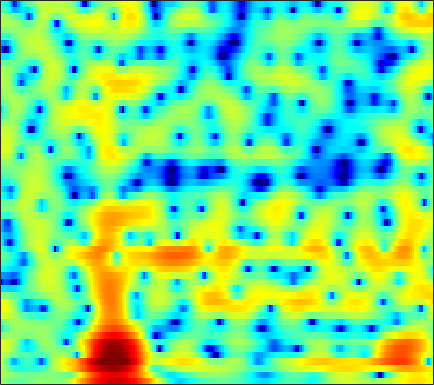

The data file committed next to this chart (first rows):
0.97411, 0.64226, 0.19151, -0.24006, -0.53416, -0.88485, -1.1517, -1.2934, -1.3757, -1.3547, -1.2261, -1.0965, -0.80641, -0.45338, -0.16972, 0.14772, 0.37316, 0.48368, 0.55331, 0.56811, 0.53944, 0.49588, 0.40495, 0.31364
2.197, 1.882, 1.464, 1.052, 0.7562, 0.3886, 0.0591, -0.1559, -0.3993, -0.587, -0.7152, -0.7764, -0.8124, -0.7904, -0.7474, -0.6654, -0.545, -0.4518, -0.3272, -0.2165, -0.1146, -0.04638, 0.02679, 0.06236
2.176, 1.355, 0.1763, -1.049, -1.952, -3.03, -3.826, -4.195, -4.37, -4.291, -4.139, -4.017, -3.909, -3.891, -3.93, -4.019, -4.076, -4.043, -3.808, -3.347, -2.589, -1.891, -0.8542, 0.1917
3.42, 2.106, -0.006649, -2.63, -4.959, -8.196, -9.466, -8.4, -6.269, -4.597, -3.541, -3.096, -2.916, -3.21, -3.769, -5.019, -7.021, -9.251, -13.14, -13.67, -8.949, -5.88, -2.699, -0.3438
3.561, 2.998, 2.193, 1.371, 0.7816, 0.07508, -0.5166, -0.8836, -1.273, -1.575, -1.818, -1.972, -2.143, -2.309, -2.423, -2.546, -2.605, -2.593, -2.458, -2.162, -1.711, -1.26, -0.5758, 0.1078
4.315, 4.038, 3.544, 2.905, 2.336, 1.46, 0.4207, -0.4611, -1.814, -3.322, -4.862, -5.833, -6.477, -6.136, -5.373, -4.166, -2.981, -2.205, -1.324, -0.6143, -0.09477, 0.183, 0.4114, 0.4689
4.157, 4.072, 3.836, 3.438, 3.022, 2.306, 1.344, 0.4396, -1.056, -2.926, -5.15, -6.774, -7.853, -6.799, -5.294, -3.311, -1.693, -0.7417, 0.1968, 0.8336, 1.173, 1.257, 1.122, 0.7024
0.05875, 0.3503, 0.7174, 0.9964, 1.115, 1.156, 1.065, 0.9255, 0.669, 0.3645, 0.07866, -0.072, -0.1563, -0.1093, 0.01592, 0.2525, 0.5237, 0.7143, 0.8986, 0.9846, 0.9449, 0.8292, 0.5187, 0.04016
-6.173, -4.278, -2.402, -1.085, -0.3623, 0.3276, 0.7734, 0.9858, 1.14, 1.201, 1.199, 1.174, 1.13, 1.094, 1.073, 1.058, 1.038, 1.017, 0.9751, 0.8924, 0.7598, 0.625, 0.3841, 0.06634
-2.096, -1.253, -0.278, 0.4576, 0.8593, 1.206, 1.38, 1.403, 1.337, 1.191, 0.9893, 0.8165, 0.5858, 0.3664, 0.22, 0.05124, -0.08877, -0.1611, -0.2116, -0.2167, -0.2069, -0.194, -0.2005, -0.2234
3.734, 3.599, 3.404, 3.13, 2.87, 2.418, 1.836, 1.318, 0.5355, -0.3037, -1.122, -1.693, -2.33, -2.817, -3.106, -3.42, -3.688, -3.883, -4.015, -3.941, -3.562, -3.108, -2.368, -1.614
6.2, 5.762, 5.106, 4.341, 3.668, 2.58, 1.237, 0.01213, -1.986, -4.511, -7.545, -9.784, -11.22, -10.32, -9.327, -8.569, -8.75, -9.68, -12.42, -16.98, -15.61, -11.07, -6.65, -3.694
5.354, 4.87, 4.167, 3.358, 2.657, 1.594, 0.3074, -0.8252, -2.633, -4.886, -7.464, -9.256, -10.12, -9.064, -7.942, -6.83, -6.294, -6.223, -6.379, -6.415, -5.704, -4.618, -2.888, -1.237
1.057, 0.646, 0.09549, -0.4356, -0.816, -1.308, -1.777, -2.115, -2.506, -2.846, -3.081, -3.123, -2.986, -2.662, -2.326, -1.821, -1.342, -0.9701, -0.4833, 0.002386, 0.5003, 0.8953, 1.423, 1.877
-6.834, -6.944, -7.08, -7.242, -7.375, -7.49, -7.326, -6.948, -6.118, -5.074, -3.983, -3.197, -2.196, -1.257, -0.6178, 0.1844, 0.8974, 1.374, 1.938, 2.411, 2.797, 3.02, 3.217, 3.274
-17.02, -14.65, -13.5, -13.98, -15.51, -19.55, -24.41, -19.42, -13.29, -9.404, -6.578, -4.898, -3.084, -1.583, -0.6193, 0.4839, 1.436, 2.037, 2.701, 3.216, 3.587, 3.755, 3.84, 3.755
-9.931, -10.11, -10.42, -11.07, -11.67, -12.37, -12.46, -11.83, -10.18, -8.22, -6.335, -5.036, -3.429, -1.97, -0.9723, 0.2195, 1.248, 1.92, 2.674, 3.262, 3.664, 3.854, 3.946, 3.852
-4.735, -5.18, -5.763, -6.326, -6.697, -7.141, -7.433, -7.531, -7.502, -7.167, -6.548, -5.859, -4.677, -3.297, -2.233, -0.8343, 0.4038, 1.202, 2.115, 2.803, 3.288, 3.521, 3.666, 3.632
-1.741, -2.248, -2.983, -3.743, -4.373, -5.295, -6.349, -7.268, -8.859, -10.91, -12.77, -12.68, -9.938, -6.602, -4.44, -2.123, -0.3105, 0.7547, 1.811, 2.521, 2.943, 3.098, 3.135, 3.041
-0.04909, -0.7839, -1.779, -2.74, -3.418, -4.22, -5.102, -5.856, -7.126, -8.843, -10.44, -10.37, -7.816, -4.599, -2.522, -0.3158, 1.283, 2.16, 2.909, 3.221, 3.132, 2.807, 2.092, 1.174
-1.361, -2.854, -5.006, -6.867, -7.535, -7.22, -6.093, -5.216, -4.111, -3.139, -2.185, -1.405, -0.2456, 0.9696, 1.846, 2.884, 3.685, 4.065, 4.253, 4.022, 3.3, 2.361, 0.4044, -2.812
-4.943, -7.119, -10.96, -16.53, -19.38, -14.13, -9.624, -7.206, -4.808, -2.932, -1.385, -0.3715, 0.8119, 1.802, 2.434, 3.09, 3.548, 3.717, 3.718, 3.444, 2.842, 2.199, 1.096, -0.1681
-6.189, -7.327, -8.614, -9.319, -9.295, -8.566, -7.232, -6.01, -4.31, -2.715, -1.286, -0.3379, 0.7459, 1.638, 2.182, 2.737, 3.083, 3.223, 3.236, 3.064, 2.727, 2.373, 1.805, 1.182
-8.148, -9.897, -12.07, -12.82, -11.85, -9.554, -7.119, -5.473, -3.542, -1.875, -0.4834, 0.4009, 1.379, 2.151, 2.587, 3.017, 3.271, 3.359, 3.343, 3.178, 2.891, 2.591, 2.082, 1.443
-7.573, -9.758, -13.44, -15.24, -12.76, -8.801, -5.707, -3.877, -1.937, -0.4087, 0.7948, 1.501, 2.231, 2.732, 2.975, 3.147, 3.189, 3.137, 2.996, 2.796, 2.514, 2.252, 1.811, 1.212
-2.942, -3.328, -3.658, -3.604, -3.241, -2.42, -1.364, -0.5663, 0.4495, 1.307, 1.967, 2.319, 2.58, 2.595, 2.466, 2.107, 1.607, 1.2, 0.726, 0.4381, 0.3549, 0.3696, 0.3873, 0.2887
-0.4489, -0.4852, -0.4573, -0.286, -0.06608, 0.3728, 0.9293, 1.38, 1.963, 2.458, 2.783, 2.88, 2.746, 2.262, 1.615, 0.3132, -1.607, -3.441, -6.046, -6.978, -5.267, -3.636, -1.931, -0.8517
-0.7992, -0.928, -1.09, -1.134, -1.016, -0.5871, 0.1, 0.7528, 1.629, 2.399, 2.953, 3.171, 3.157, 2.733, 2.087, 0.7362, -1.336, -3.444, -6.705, -7.872, -5.461, -3.475, -1.535, -0.3611
-4.019, -4.636, -5.971, -7.842, -8.994, -8.433, -5.725, -3.58, -1.187, 0.6144, 1.893, 2.551, 3.077, 3.235, 3.129, 2.75, 2.176, 1.691, 1.131, 0.7879, 0.7186, 0.7834, 0.8818, 0.8592
-6.314, -6.785, -8.175, -10.5, -12.37, -11.74, -7.994, -5.343, -2.583, -0.542, 0.9527, 1.791, 2.587, 3.075, 3.284, 3.363, 3.283, 3.14, 2.875, 2.558, 2.183, 1.857, 1.346, 0.7005
-5.269, -5.016, -4.84, -4.681, -4.443, -3.856, -2.927, -2.093, -0.9321, 0.1585, 1.108, 1.706, 2.345, 2.802, 3.03, 3.194, 3.202, 3.117, 2.881, 2.516, 2.014, 1.538, 0.7583, -0.203
-3.179, -2.797, -2.349, -1.942, -1.64, -1.213, -0.7238, -0.3394, 0.2069, 0.7602, 1.292, 1.66, 2.093, 2.442, 2.626, 2.776, 2.793, 2.716, 2.487, 2.098, 1.551, 1.028, 0.1617, -0.9189
-1.365, -1.025, -0.6607, -0.4053, -0.2705, -0.1501, -0.06495, 0.01014, 0.1553, 0.3834, 0.711, 1.002, 1.412, 1.8, 2.043, 2.262, 2.346, 2.307, 2.118, 1.771, 1.272, 0.7976, 0.03395, -0.884
0.2584, 0.6267, 0.8783, 0.86, 0.6688, 0.2012, -0.4855, -1.042, -1.68, -1.897, -1.538, -0.9585, -0.0299, 0.8322, 1.372, 1.867, 2.109, 2.126, 1.948, 1.58, 1.065, 0.6258, 0.00936, -0.5986
2.228, 2.687, 2.874, 2.585, 2.026, 0.7513, -1.294, -3.586, -8.319, -14.04, -8.937, -5.156, -1.929, 0.07797, 1.05, 1.845, 2.146, 2.099, 1.692, 0.9236, -0.1281, -1.002, -2, -2.461
3.547, 3.905, 4.013, 3.689, 3.16, 2.056, 0.491, -0.9546, -2.936, -4.1, -3.648, -2.63, -1.215, -0.09399, 0.4874, 0.9263, 0.9744, 0.732, -0.01957, -1.397, -3.678, -6.373, -12.83, -19.19
3.644, 3.796, 3.79, 3.533, 3.186, 2.531, 1.713, 1.036, 0.1542, -0.5987, -1.148, -1.42, -1.627, -1.718, -1.715, -1.691, -1.69, -1.777, -2.091, -2.697, -3.634, -4.485, -5.49, -5.598
3.49, 3.55, 3.499, 3.291, 3.019, 2.497, 1.795, 1.157, 0.1535, -1.017, -2.339, -3.415, -4.845, -5.991, -6.397, -6.161, -5.334, -4.594, -3.693, -2.984, -2.456, -2.134, -1.715, -1.237
2.499, 2.615, 2.686, 2.622, 2.458, 2.065, 1.428, 0.7783, -0.3737, -1.921, -3.999, -6.074, -10.02, -17.14, -29.52, -15.65, -10.02, -7.515, -5.187, -3.503, -2.194, -1.377, -0.4302, 0.3772
-0.09743, 0.3122, 0.8057, 1.157, 1.288, 1.245, 0.9235, 0.4938, -0.3648, -1.559, -3.095, -4.456, -6.44, -8.189, -8.903, -8.739, -7.659, -6.64, -5.234, -3.856, -2.525, -1.58, -0.4149, 0.6303
-4.54, -3.124, -1.52, -0.3287, 0.2906, 0.7799, 0.9252, 0.8109, 0.4038, -0.2757, -1.189, -1.984, -3.142, -4.302, -5.142, -6.098, -6.775, -6.978, -6.621, -5.525, -3.965, -2.702, -1.108, 0.2886
-7.636, -4.823, -2.242, -0.5042, 0.3974, 1.192, 1.587, 1.659, 1.504, 1.085, 0.4174, -0.2386, -1.338, -2.75, -4.092, -6.444, -9.994, -14.17, -18.9, -11.65, -6.67, -4.131, -1.665, 0.1
-2.988, -1.858, -0.503, 0.5712, 1.177, 1.715, 1.976, 2.023, 1.892, 1.577, 1.098, 0.6233, -0.1671, -1.195, -2.115, -3.595, -5.277, -6.375, -6.781, -5.534, -3.574, -2.177, -0.6325, 0.4922
-0.07764, 0.4204, 0.9634, 1.324, 1.467, 1.481, 1.342, 1.161, 0.8628, 0.5492, 0.2633, 0.06604, -0.1788, -0.4175, -0.6005, -0.8341, -0.9785, -0.9836, -0.8117, -0.41, 0.1211, 0.5176, 0.9336, 1.117
1.506, 1.68, 1.696, 1.455, 1.093, 0.3912, -0.531, -1.318, -2.287, -2.915, -3.022, -2.773, -2.213, -1.551, -1.09, -0.5047, 0.04947, 0.4452, 0.9601, 1.433, 1.835, 2.055, 2.176, 2.031
2.356, 2.283, 1.917, 1.205, 0.4, -1.123, -3.356, -5.659, -10.01, -14.92, -12.51, -9.33, -6.385, -4.475, -3.39, -2.191, -1.133, -0.3706, 0.6056, 1.468, 2.173, 2.566, 2.878, 2.916
2.467, 2.321, 1.904, 1.184, 0.4137, -0.9889, -2.891, -4.668, -7.357, -9.393, -9.409, -8.555, -7.524, -6.952, -6.682, -6.131, -4.874, -3.517, -1.592, 0.1521, 1.528, 2.302, 3, 3.343
1.571, 1.524, 1.333, 0.9862, 0.6165, -0.01944, -0.7912, -1.45, -2.365, -3.252, -4.104, -4.814, -6.172, -8.527, -11.81, -24.09, -14.88, -8.529, -3.832, -0.879, 1.098, 2.131, 3.042, 3.503
-1.298, -1.248, -1.181, -1.08, -0.9825, -0.8618, -0.7767, -0.7711, -0.869, -1.102, -1.495, -1.918, -2.678, -3.611, -4.286, -4.674, -3.951, -2.807, -1.063, 0.5079, 1.732, 2.399, 2.977, 3.213
-6.465, -6.744, -6.754, -6.056, -5.163, -3.833, -2.604, -1.819, -0.9999, -0.427, -0.07428, 0.07726, 0.182, 0.24, 0.3075, 0.4912, 0.8284, 1.16, 1.657, 2.132, 2.496, 2.659, 2.693, 2.505
-12.52, -15.9, -24.36, -16.25, -11.2, -7.019, -4.273, -2.749, -1.22, -0.09892, 0.7238, 1.194, 1.676, 2.037, 2.255, 2.495, 2.683, 2.794, 2.891, 2.897, 2.784, 2.604, 2.21, 1.618
-9.273, -9.864, -10.07, -8.856, -7.284, -5.079, -3.134, -1.923, -0.6005, 0.4381, 1.248, 1.735, 2.245, 2.627, 2.838, 3.032, 3.123, 3.125, 3.022, 2.785, 2.4, 2.005, 1.336, 0.4899
-4.172, -3.985, -3.618, -3.063, -2.538, -1.735, -0.9187, -0.3528, 0.3423, 0.9342, 1.426, 1.734, 2.08, 2.357, 2.519, 2.667, 2.722, 2.676, 2.478, 2.103, 1.53, 0.9677, 0.05682, -0.9941
-0.3657, -0.2413, -0.0652, 0.1186, 0.2652, 0.4637, 0.6446, 0.7678, 0.8912, 0.9726, 1.031, 1.077, 1.18, 1.357, 1.541, 1.806, 2.025, 2.1, 2.023, 1.672, 0.9803, 0.2028, -1.214, -3.046
2.122, 2.079, 1.974, 1.817, 1.672, 1.428, 1.14, 0.8973, 0.4745, -0.06517, -0.7193, -1.218, -1.703, -1.644, -1.153, -0.1256, 0.9392, 1.594, 2.135, 2.21, 1.758, 1.022, -0.6027, -3.255
1.533, 1.389, 1.028, 0.4905, -0.005294, -0.7054, -1.355, -1.815, -2.435, -3.328, -4.899, -6.912, -11.86, -16.74, -10.45, -4.635, -1.228, 0.4608, 1.922, 2.691, 2.892, 2.724, 2.123, 1.191
-2.071, -2.121, -2.71, -3.971, -5.381, -7.697, -9.527, -9.541, -8.218, -7.037, -6.633, -6.797, -7.223, -6.834, -5.575, -3.235, -1.051, 0.2714, 1.587, 2.455, 2.944, 3.104, 3.111, 2.968
-4.243, -4.02, -4.475, -5.858, -7.64, -11.37, -15.81, -14.56, -10.02, -6.95, -5.005, -3.983, -2.901, -1.948, -1.233, -0.254, 0.6858, 1.308, 1.983, 2.459, 2.741, 2.836, 2.848, 2.774
